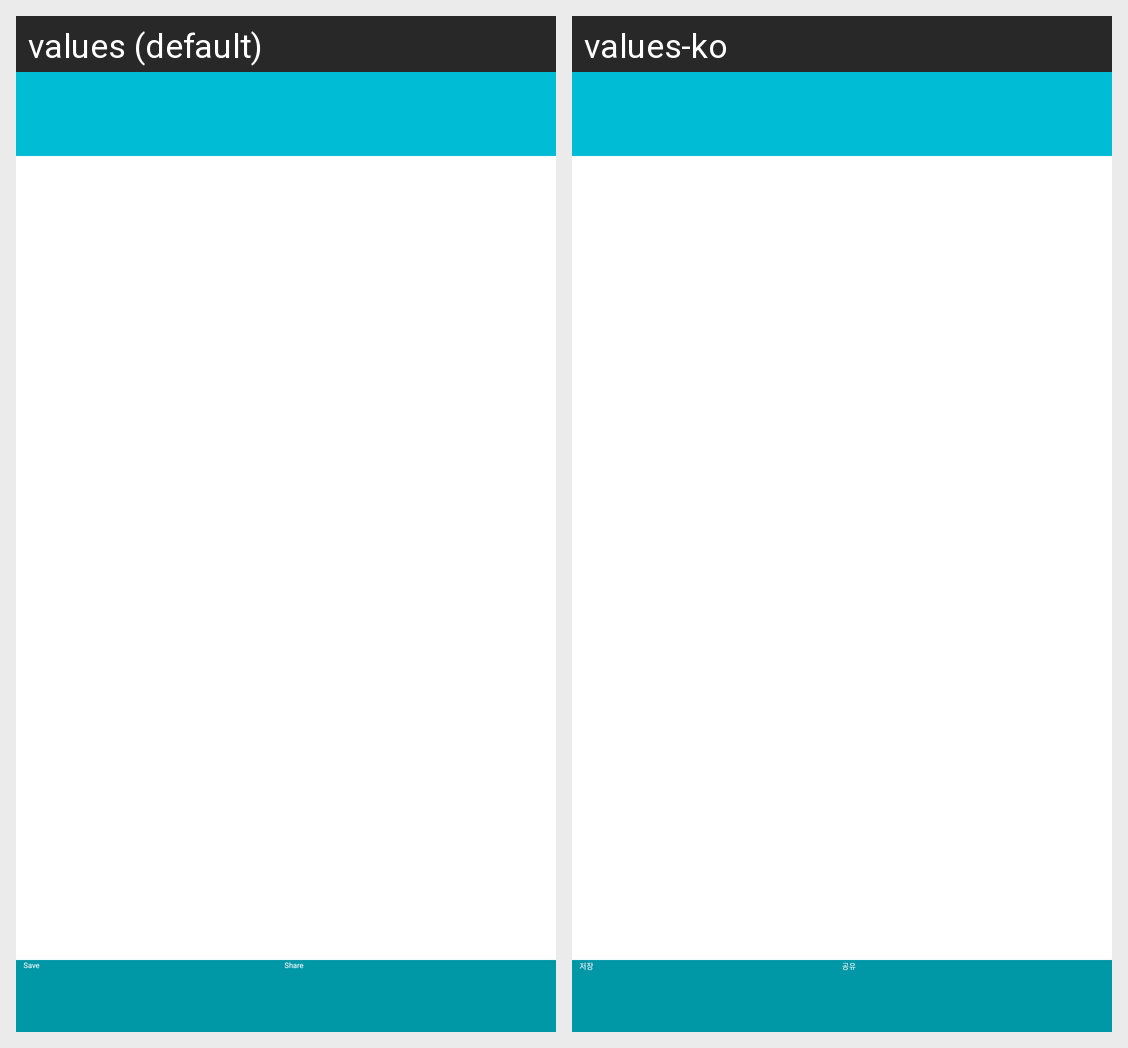

This grid shows one Android layout under two languages. Give, for every string resource on the screen, its name, the default text and each shown locale's text.
Android screen res/layout/activity_result.xml rendered under 2 locales, left to right: values (default), values-ko. Device: Nexus 5 (rendered at 1080×1920; each locale shown at half size, 540×960, under a caption strip naming it); theme AppTheme.
Strings drawn on this screen, with the default value and each locale's value (text and hints the layout hard-codes, and strings that could not be matched under every locale, appear in the picture but are not listed):

actvity_result_save
  values: Save
  values-ko: 저장

activity_result_share
  values: Share
  values-ko: 공유
